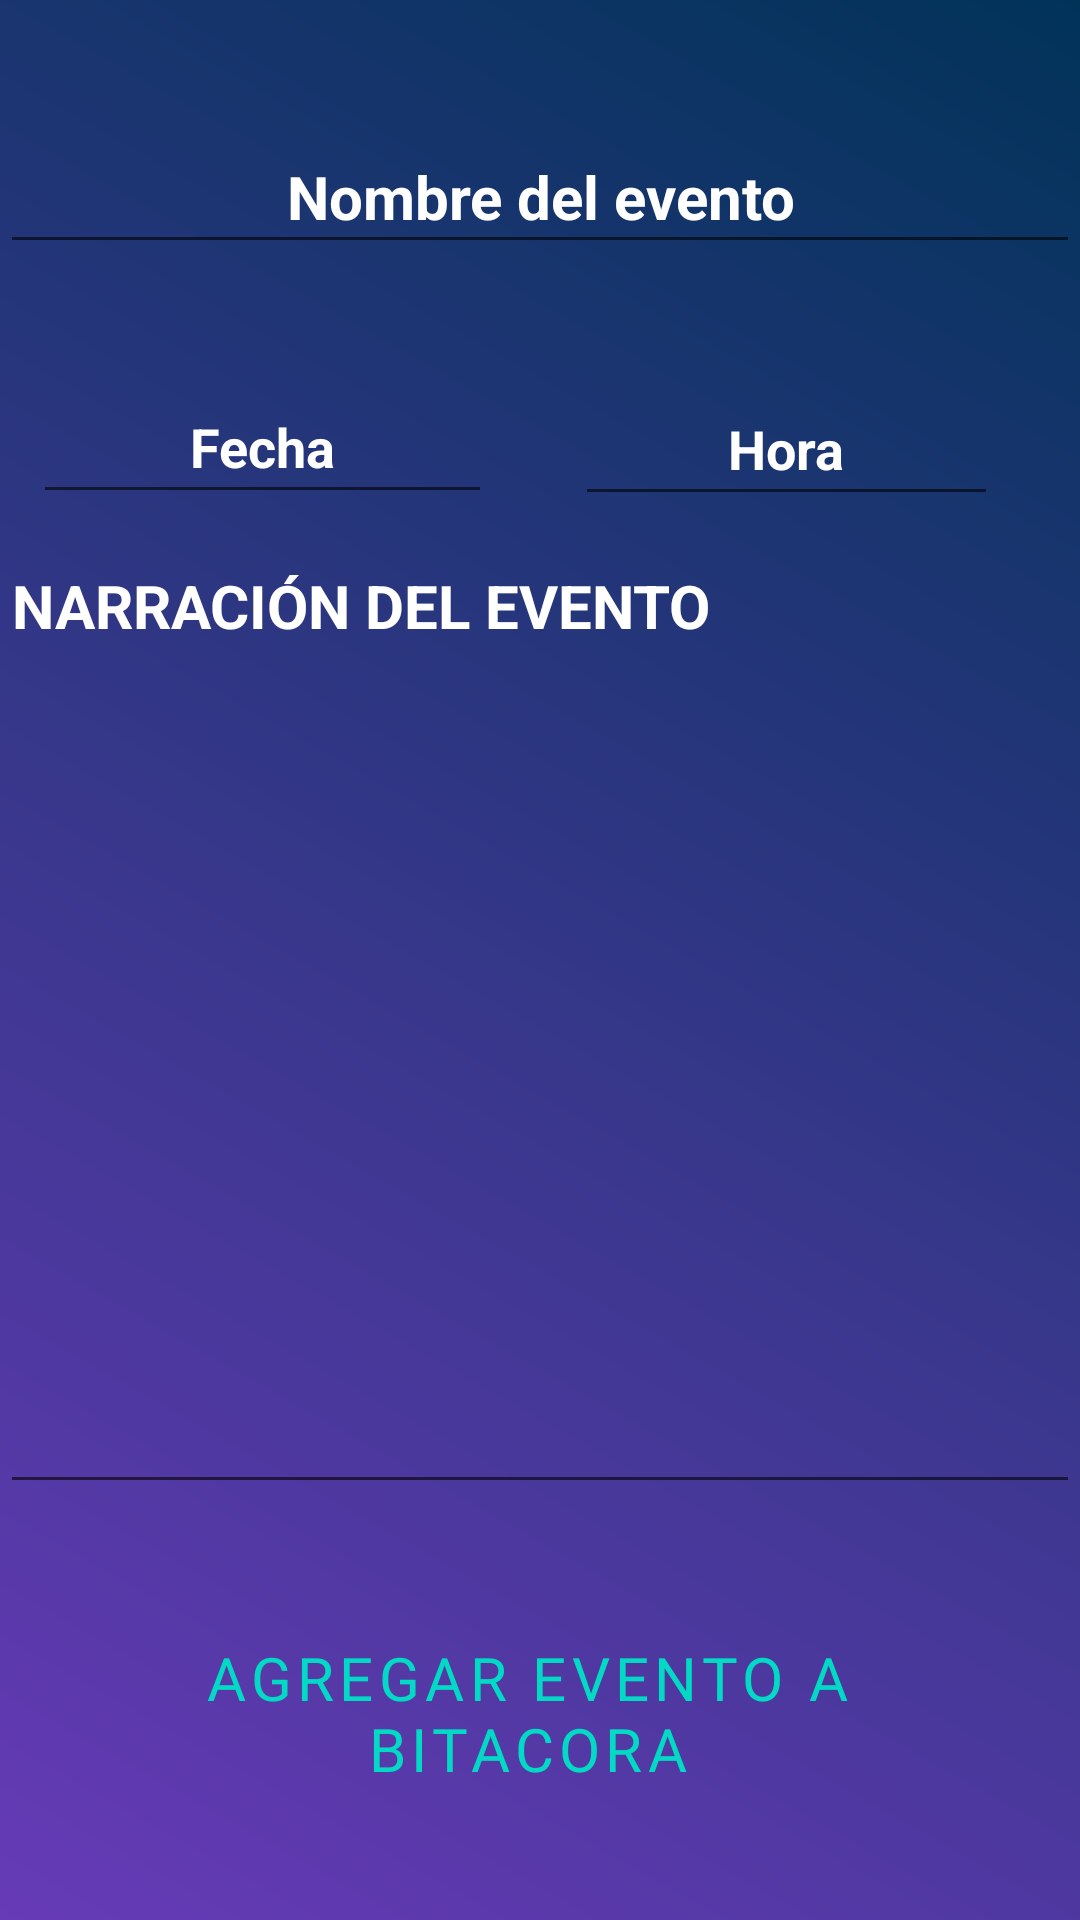

The Android layout XML behind this screen, and the referenced resources:
<!-- AndroidManifest.xml: application theme Theme.Diseño_grandes_mandos -->
<!-- res/layout/activity_agregar_notas.xml -->
<?xml version="1.0" encoding="utf-8"?>
<androidx.constraintlayout.widget.ConstraintLayout xmlns:android="http://schemas.android.com/apk/res/android"
    xmlns:app="http://schemas.android.com/apk/res-auto"
    xmlns:tools="http://schemas.android.com/tools"
    android:layout_width="match_parent"
    android:layout_height="match_parent"
    android:background="@drawable/color_background"
    tools:context=".Agregar_notas">

    <EditText
        android:id="@+id/nombre_colocar"
        android:layout_width="match_parent"
        android:layout_height="wrap_content"
        android:layout_alignParentStart="true"
        android:layout_alignParentTop="true"
        android:layout_marginTop="40dp"
        android:ems="10"
        android:gravity="center"
        android:hint="@string/nombre_del_evento"
        android:inputType="textPersonName"
        android:minHeight="48dp"
        android:textColor="@color/white"
        android:textColorHint="@color/white"
        android:textSize="20sp"
        android:textStyle="bold"
        app:layout_constraintEnd_toEndOf="parent"
        app:layout_constraintHorizontal_bias="0.497"
        app:layout_constraintStart_toStartOf="parent"
        app:layout_constraintTop_toTopOf="parent" />

    <EditText
        android:id="@+id/hora_colocar"
        android:layout_width="141dp"
        android:layout_height="wrap_content"
        android:layout_alignParentStart="true"
        android:layout_alignParentTop="true"
        android:layout_marginStart="10dp"
        android:layout_marginTop="10dp"
        android:clickable="true"
        android:ems="10"
        android:focusable="false"
        android:gravity="center"
        android:hint="@string/hora_del_evento"

        android:inputType="time"
        android:minHeight="48dp"
        android:textColor="@color/white"
        android:textColorHint="@color/white"
        android:textSize="18sp"
        android:textStyle="bold"
        app:layout_constraintBottom_toBottomOf="parent"
        app:layout_constraintEnd_toEndOf="parent"
        app:layout_constraintHorizontal_bias="0.869"
        app:layout_constraintStart_toStartOf="parent"
        app:layout_constraintTop_toTopOf="parent"
        app:layout_constraintVertical_bias="0.196"
        tools:ignore="KeyboardInaccessibleWidget" />

    <EditText
        android:id="@+id/fecha_colocar"
        android:layout_width="153dp"
        android:layout_height="48dp"
        android:layout_above="@+id/nota_colocar"
        android:layout_alignParentTop="true"
        android:layout_alignParentEnd="true"
        android:layout_marginStart="10dp"
        android:layout_marginTop="10dp"
        android:layout_marginEnd="21dp"
        android:layout_marginBottom="10dp"
        android:layout_toEndOf="@+id/hora_colocar"
        android:clickable="true"
        android:ems="10"
        android:focusable="false"
        android:gravity="center"
        android:hint="@string/fecha_del_evento"
        android:inputType="date"
        android:minHeight="48dp"
        android:textColor="@color/white"
        android:textColorHint="@color/white"
        android:textSize="18sp"
        android:textStyle="bold"
        app:layout_constraintBottom_toBottomOf="parent"
        app:layout_constraintEnd_toStartOf="@+id/hora_colocar"
        app:layout_constraintHorizontal_bias="0.115"
        app:layout_constraintStart_toStartOf="parent"
        app:layout_constraintTop_toTopOf="parent"
        app:layout_constraintVertical_bias="0.198"
        tools:ignore="KeyboardInaccessibleWidget,TouchTargetSizeCheck,TouchTargetSizeCheck" />

    <EditText
        android:id="@+id/nota_colocar"
        android:layout_width="match_parent"
        android:layout_height="323dp"
        android:layout_alignParentBottom="true"
        android:layout_centerHorizontal="true"
        android:ems="10"
        android:gravity="top"
        android:hint="@string/narraci_n_del_evento"
        android:inputType="textMultiLine"

        android:textColor="@color/white"
        android:textColorHint="@color/white"
        android:textSize="20sp"
        android:textStyle="bold"
        app:layout_constraintBottom_toBottomOf="parent"
        app:layout_constraintEnd_toEndOf="parent"
        app:layout_constraintHorizontal_bias="0.0"
        app:layout_constraintStart_toStartOf="parent"
        app:layout_constraintTop_toBottomOf="@+id/fecha_colocar"
        app:layout_constraintVertical_bias="0.047"
        tools:ignore="RtlHardcoded" />

    <Button
        android:id="@+id/boton_agregar"
        style="?attr/materialButtonOutlinedStyle"
        android:layout_width="wrap_content"
        android:layout_height="wrap_content"

        android:layout_below="@+id/nombre_colocar"
        android:layout_alignParentBottom="true"
        android:layout_centerHorizontal="true"

        android:layout_gravity="center|end"
        android:layout_marginStart="-19dp"
        android:layout_marginEnd="-4dp"
        android:fontFamily="@font/anton_normal"
        android:text="@string/agregar_evento_a_bitacora"
        android:textColor="@color/teal_200"
        android:textSize="20sp"
        app:cornerRadius="20dp"
        app:layout_constraintBottom_toBottomOf="parent"
        app:layout_constraintEnd_toEndOf="parent"
        app:layout_constraintHorizontal_bias="0.553"
        app:layout_constraintStart_toStartOf="parent"
        app:layout_constraintTop_toTopOf="parent"
        app:layout_constraintVertical_bias="0.932"
        app:strokeColor="#04FDD8" />


</androidx.constraintlayout.widget.ConstraintLayout>
<!-- resources referenced by this layout -->
<resources>
  <color name="teal_200">#FF03DAC5</color>
  <color name="white">#FFFFFFFF</color>
  <!-- drawable color_background (drawable) -->
  <?xml version="1.0" encoding="utf-8"?>
  <shape xmlns:android="http://schemas.android.com/apk/res/android">
      <gradient
          android:angle="45"
          android:endColor="#013359"
  
          android:startColor="#673AB7"/>
  
  </shape>
  <string name="agregar_evento_a_bitacora">agregar evento a bitacora</string>
  <string name="fecha_del_evento">Fecha</string>
  <string name="hora_del_evento">Hora</string>
  <string name="narraci_n_del_evento">NARRACIÓN DEL EVENTO</string>
  <string name="nombre_del_evento">Nombre del evento</string>
  <style name="Theme.Diseño_grandes_mandos" parent="Theme.MaterialComponents.DayNight.DarkActionBar">
  
      
          <item name="colorPrimary">#0229B3</item>
          <item name="colorPrimaryVariant">#025CF8</item>
          <item name="colorOnPrimary">@color/white</item>
          
          <item name="colorSecondary">@color/teal_200</item>
          <item name="colorSecondaryVariant">@color/teal_700</item>
          <item name="colorOnSecondary">@color/black</item>
          
          <item name="android:statusBarColor">?attr/colorPrimaryVariant</item>
          
  
      </style>
  <color name="teal_700">#013359</color>
  <color name="black">#FF000000</color>
</resources>
